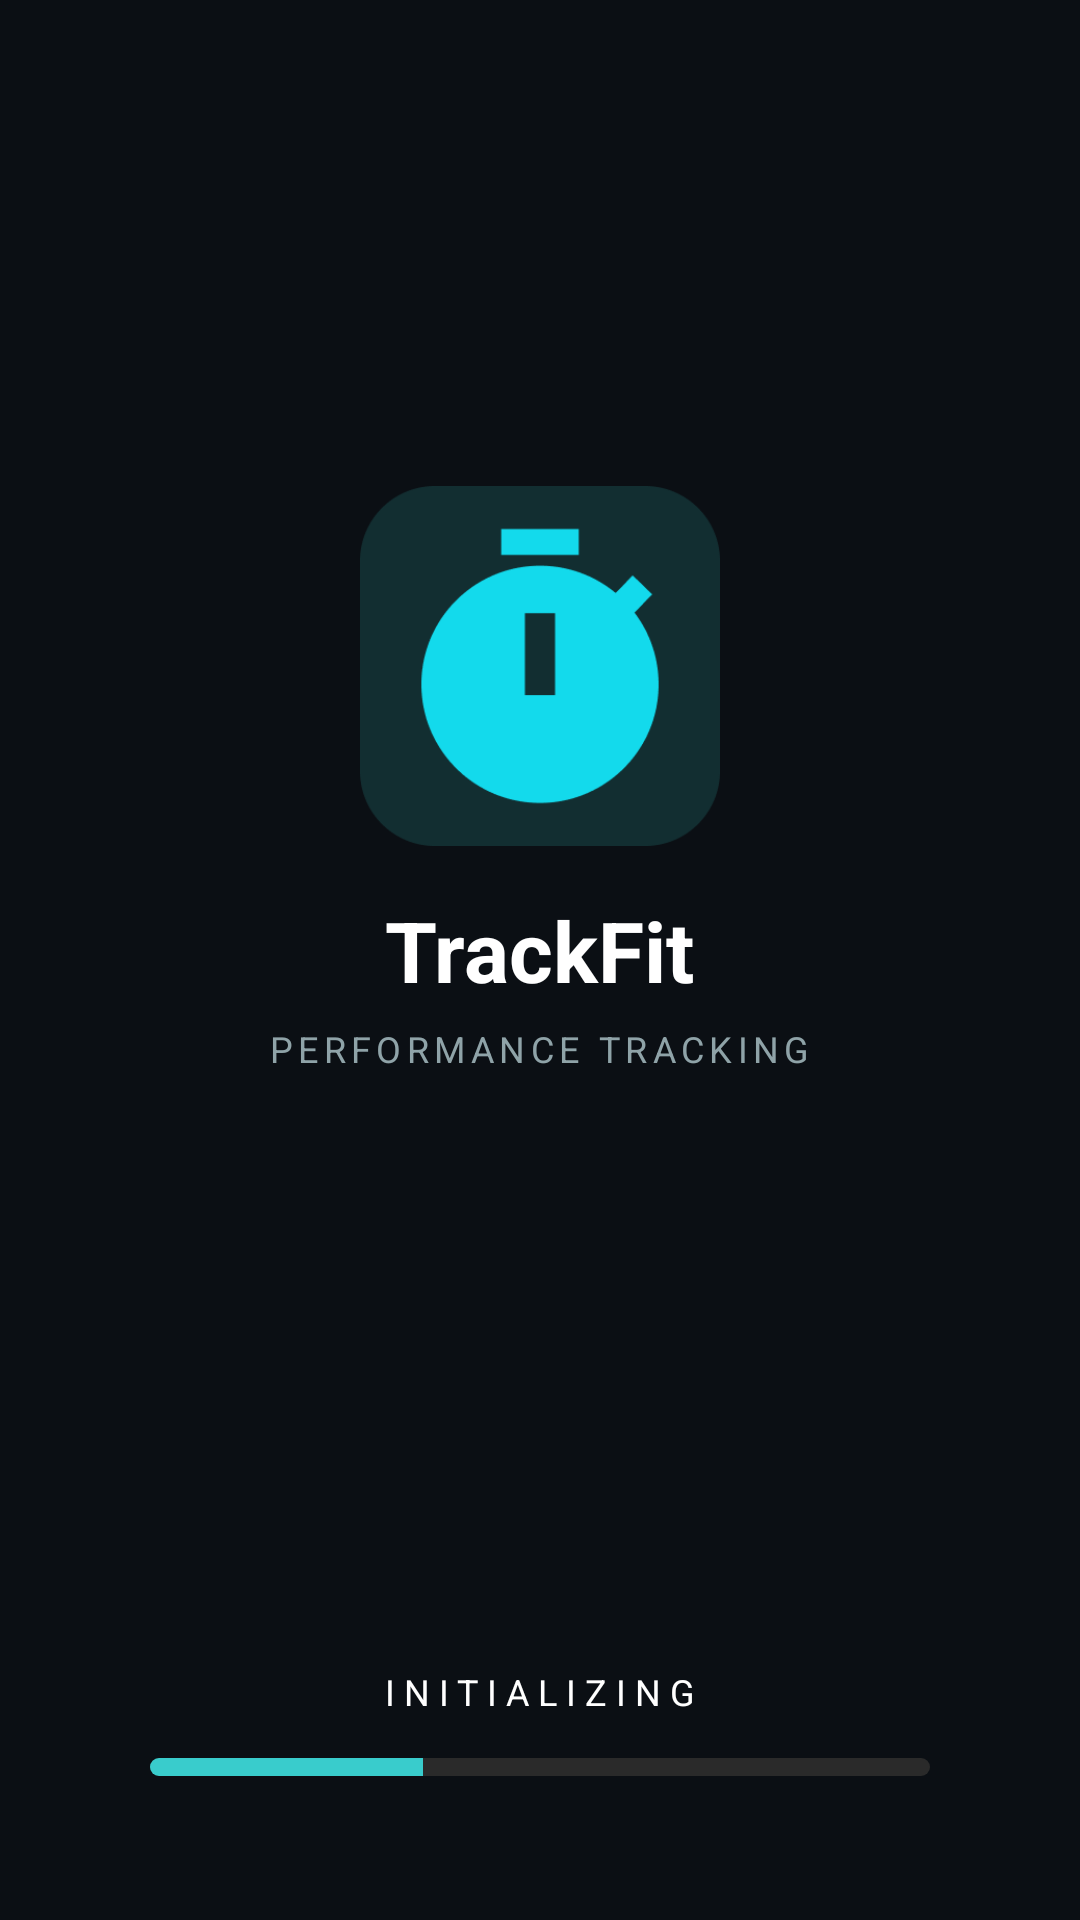

Write the Android layout XML for this screen, with the resource values it uses.
<!-- AndroidManifest.xml: application theme Theme.TrackFit -->
<!-- res/layout/activity_splash.xml -->
<?xml version="1.0" encoding="utf-8"?>
<RelativeLayout xmlns:android="http://schemas.android.com/apk/res/android"
    android:layout_width="match_parent"
    android:layout_height="match_parent"
    android:background="#0B0F14">

    
    <LinearLayout
        android:id="@+id/centerGroup"
        android:layout_width="wrap_content"
        android:layout_height="wrap_content"
        android:layout_centerHorizontal="true"
        android:layout_centerVertical="true"
        android:translationY="-60dp"
        android:orientation="vertical"
        android:gravity="center">

        
        <ImageView
            android:id="@+id/logoImage"
            android:layout_width="120dp"
            android:layout_height="120dp"
            android:scaleType="centerInside"
            android:src="@drawable/trackfit"/>

        
        <TextView
            android:layout_width="wrap_content"
            android:layout_height="wrap_content"
            android:layout_marginTop="16dp"
            android:text="TrackFit"
            android:textSize="28sp"
            android:textStyle="bold"
            android:textColor="#FFFFFF"/>

        
        <TextView
            android:layout_width="wrap_content"
            android:layout_height="wrap_content"
            android:layout_marginTop="6dp"
            android:text="PERFORMANCE TRACKING"
            android:textSize="12sp"
            android:letterSpacing="0.15"
            android:textColor="#8FA3A8"/>
    </LinearLayout>

    
    <TextView
        android:id="@+id/initText"
        android:layout_width="wrap_content"
        android:layout_height="wrap_content"
        android:layout_above="@id/progressBar"
        android:layout_centerHorizontal="true"
        android:layout_marginBottom="14dp"
        android:text="INITIALIZING"
        android:textSize="12sp"
        android:letterSpacing="0.25"
        android:textColor="#FFFFFF"/>

    
    <ProgressBar
        android:id="@+id/progressBar"
        style="?android:attr/progressBarStyleHorizontal"
        android:layout_width="260dp"
        android:layout_height="6dp"
        android:layout_alignParentBottom="true"
        android:layout_centerHorizontal="true"
        android:layout_marginBottom="48dp"
        android:indeterminate="false"
        android:max="100"
        android:progress="35"
        android:progressDrawable="@drawable/progress_drawable"/>

</RelativeLayout>
<!-- resources referenced by this layout -->
<resources>
  <!-- drawable progress_drawable (drawable) -->
  <?xml version="1.0" encoding="utf-8"?>
  <layer-list xmlns:android="http://schemas.android.com/apk/res/android">
  
      
      <item android:id="@android:id/background">
          <shape android:shape="rectangle">
              <corners android:radius="8dp"/>
              <solid android:color="#2A2A2A"/>
          </shape>
      </item>
  
      
      <item android:id="@android:id/progress">
          <clip>
              <shape android:shape="rectangle">
                  <corners android:radius="8dp"/>
                  <solid android:color="#39cccc"/>
              </shape>
          </clip>
      </item>
  
  </layer-list>
  <!-- drawable trackfit: png bitmap (drawable, 6570 bytes) -->
  <style name="Theme.TrackFit" parent="Base.Theme.TrackFit" />
  <style name="Base.Theme.TrackFit" parent="Theme.Material3.DayNight.NoActionBar">
          
          <item name="colorPrimary">#39cccc</item>
          <item name="colorSecondary">#39cccc</item>
          <item name="colorTertiary">#39cccc</item>
          <item name="buttonStyle">@style/CustomButtonStyle</item>
      </style>
  <style name="CustomButtonStyle" parent="Widget.Material3.Button">
          <item name="android:textColor">@color/button_text_color</item>
          <item name="backgroundTint">@null</item>
      </style>
  <color name="button_text_color">#FFFFFF</color>
</resources>
